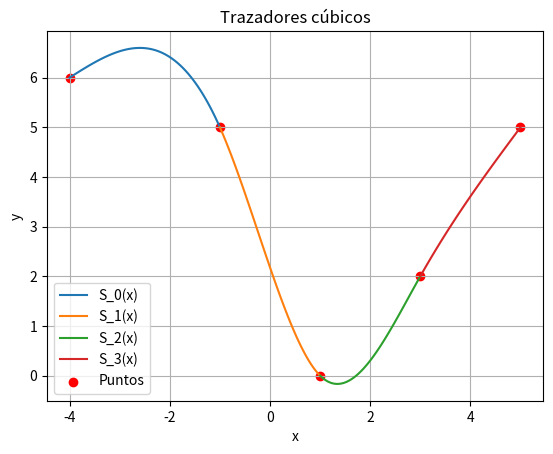

Write Python code to recreate this figure.
import numpy as np
import matplotlib.pyplot as plt

# x = np.array([-1, -2, 0, 2, 4])
# y = np.array([3, 0, 3, 6, 1])
# Puntos dados










#x = np.array([1, -1, 3, -4, 5])
#y = np.array([0, 5, 2, 6, 5])



x = np.array([-4, -1, 1, 3, 5])
y = np.array([6, 5, 0, 2, 5])
n = len(x) - 1
h = np.diff(x)  
A = np.zeros((n+1, n+1))
b = np.zeros(n+1)
A[0, 0] = 1
A[-1, -1] = 1
for i in range(1, n):
    A[i, i-1] = h[i-1]
    A[i, i] = 2 * (h[i-1] + h[i])
    A[i, i+1] = h[i]
    b[i] = 3 * ((y[i+1] - y[i]) / h[i] - (y[i] - y[i-1]) / h[i-1])
c = np.linalg.solve(A, b)
b = np.zeros(n)
d = np.zeros(n)
for i in range(n):
    b[i] = (y[i+1] - y[i]) / h[i] - h[i] * (2*c[i] + c[i+1]) / 3
    d[i] = (c[i+1] - c[i]) / (3*h[i])
a = y[:-1]
for i in range(n):
    print(f"S_{i}(x) = {a[i]} + {b[i]}*(x - {x[i]}) + {c[i]}*(x - {x[i]})^2 + {d[i]}*(x - {x[i]})^3")










#grafica
for i in range(n):
    xs = np.linspace(x[i], x[i+1], 100)
    ys = a[i] + b[i]*(xs - x[i]) + c[i]*(xs - x[i])**2 + d[i]*(xs - x[i])**3
    plt.plot(xs, ys, label=f"S_{i}(x)")

plt.scatter(x, y, color='red', label="Puntos")
plt.legend()
plt.xlabel("x")
plt.ylabel("y")
plt.title("Trazadores cúbicos")
plt.grid()
plt.show()
